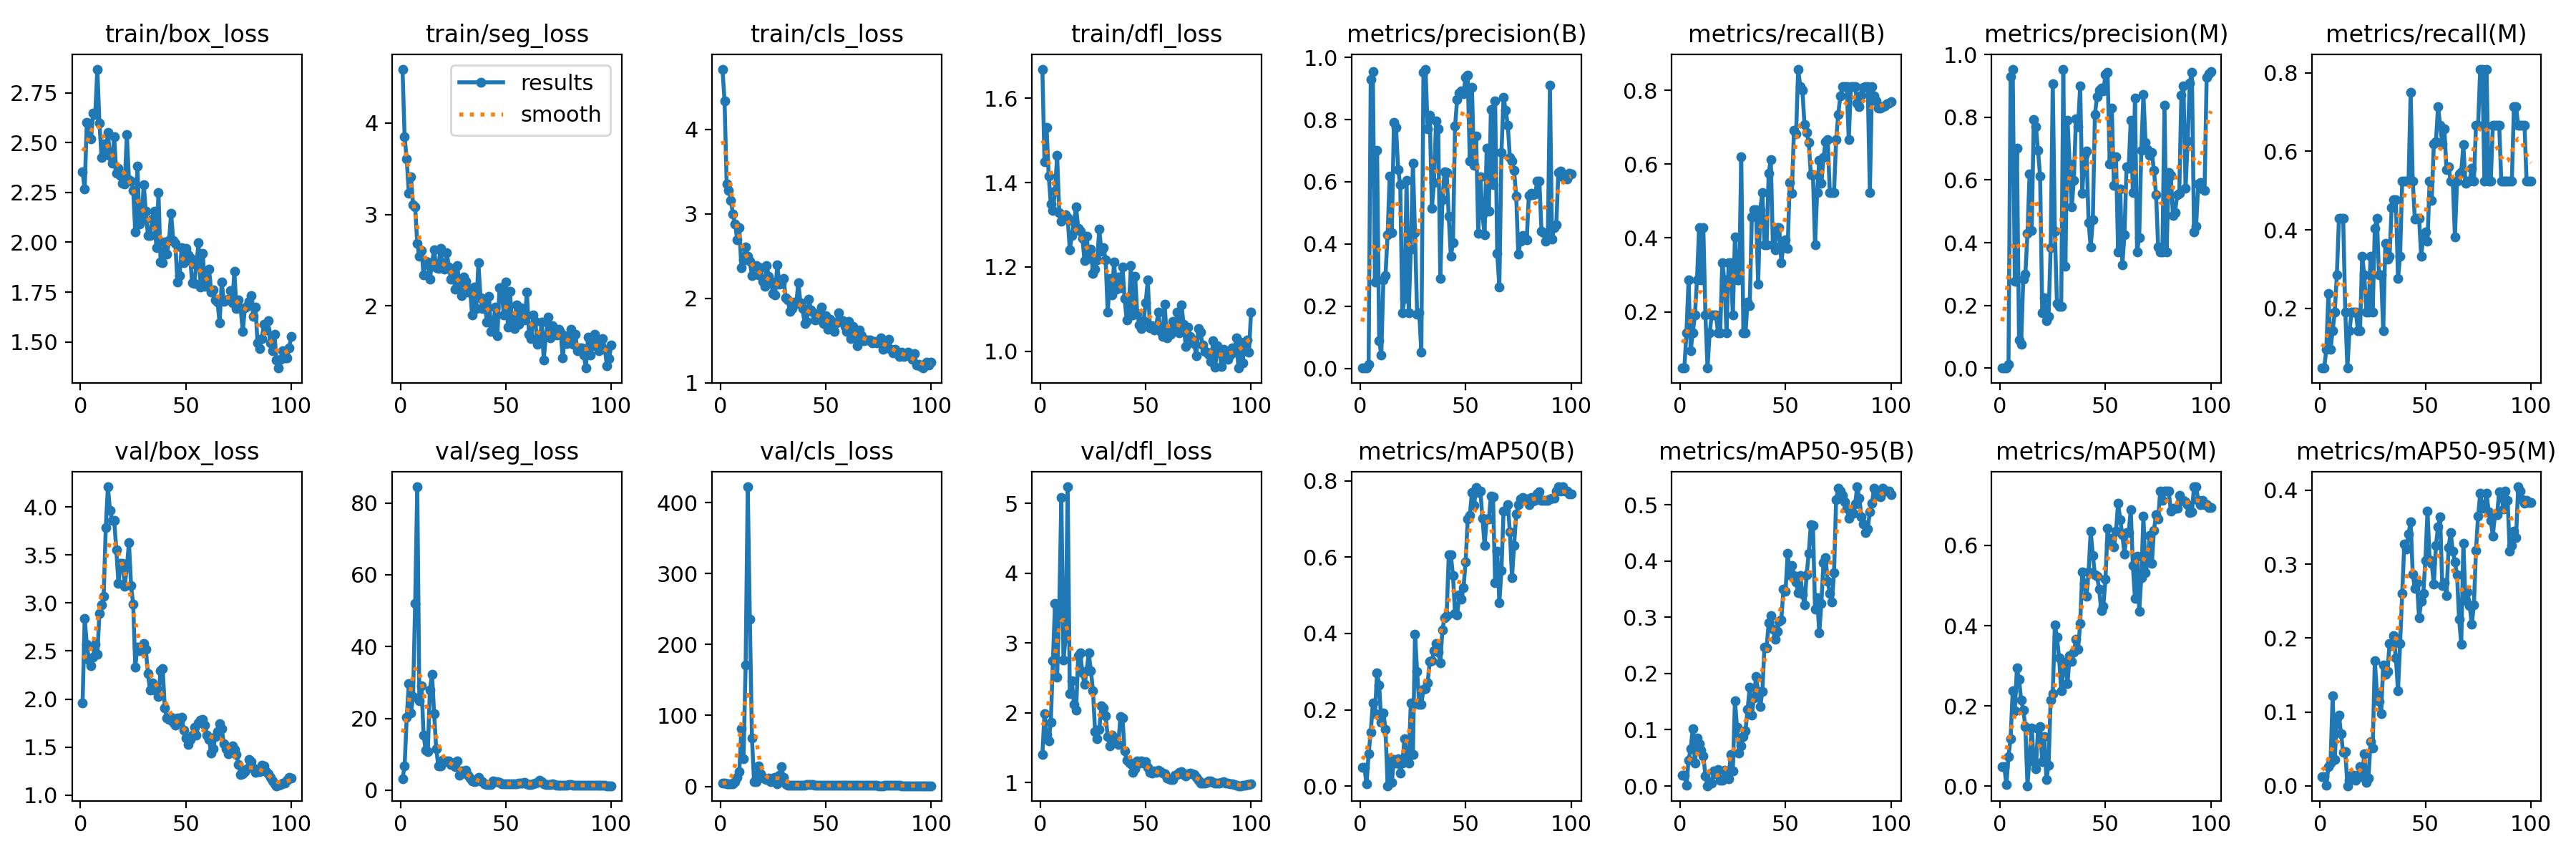

Values plotted in this chart, from the file beside it:
epoch, train/box_loss, train/seg_loss, train/cls_loss, train/dfl_loss, metrics/precision(B), metrics/recall(B), metrics/mAP50(B), metrics/mAP50-95(B), metrics/precision(M), metrics/recall(M), metrics/mAP50(M), metrics/mAP50-95(M), val/box_loss, val/seg_loss, val/cls_loss, val/dfl_loss, lr/pg0, lr/pg1, lr/pg2
1, 2.353, 4.589, 4.716, 1.669, 0.00155, 0.04762, 0.04837, 0.01935, 0.00155, 0.04762, 0.04837, 0.01217, 1.959, 3.062, 4.328, 1.399, 0.0955, 0.0005, 0.0005
2, 2.267, 3.847, 4.343, 1.45, 0.00155, 0.04762, 0.04837, 0.01935, 0.00155, 0.04762, 0.04837, 0.01217, 2.842, 6.754, 4.164, 1.99, 0.09009, 0.001089, 0.001089
3, 2.603, 3.604, 3.356, 1.53, 0.00102, 0.1429, 0.00554, 0.00124, 0.00068, 0.09524, 0.00311, 0.00039, 2.57, 20.36, 3.913, 1.689, 0.08467, 0.001666, 0.001666
4, 2.598, 3.23, 3.278, 1.416, 0.01342, 0.2857, 0.08443, 0.04643, 0.01261, 0.2381, 0.07412, 0.02626, 2.41, 29.66, 3.237, 1.602, 0.07923, 0.002232, 0.002232
5, 2.518, 3.412, 3.163, 1.35, 0.9299, 0.09524, 0.1408, 0.06632, 0.9299, 0.09524, 0.1187, 0.03122, 2.347, 21.49, 3.161, 1.865, 0.07379, 0.002785, 0.002785
6, 2.648, 3.107, 2.994, 1.334, 0.9534, 0.1429, 0.2187, 0.1023, 0.9534, 0.1429, 0.2381, 0.1215, 2.44, 26.11, 3.202, 2.744, 0.06833, 0.003327, 0.003327
7, 2.642, 3.08, 2.882, 1.379, 0.2776, 0.1905, 0.1905, 0.04087, 0.2776, 0.1905, 0.1882, 0.03582, 2.572, 51.98, 6.143, 3.568, 0.06286, 0.003857, 0.003857
8, 2.869, 2.68, 2.696, 1.464, 0.7023, 0.2857, 0.2959, 0.08493, 0.7023, 0.2857, 0.2942, 0.09174, 2.469, 84.52, 13.07, 2.514, 0.05737, 0.004374, 0.004374
9, 2.599, 2.543, 2.833, 1.328, 0.08951, 0.4286, 0.265, 0.07518, 0.08951, 0.4286, 0.2657, 0.09586, 2.888, 24.89, 20.93, 3.48, 0.05188, 0.00488, 0.00488
10, 2.426, 2.607, 2.36, 1.309, 0.04282, 0.2857, 0.1673, 0.06338, 0.07606, 0.4286, 0.2145, 0.07028, 2.982, 29.01, 80.92, 5.09, 0.04637, 0.005374, 0.005374
11, 2.495, 2.34, 2.452, 1.317, 0.2845, 0.4286, 0.1919, 0.05404, 0.2845, 0.4286, 0.1898, 0.04508, 3.067, 15.35, 39.16, 2.756, 0.04086, 0.005856, 0.005856
12, 2.442, 2.484, 2.61, 1.324, 0.2993, 0.1905, 0.149, 0.01831, 0.2993, 0.1905, 0.149, 0.04676, 3.784, 11.05, 170.7, 3.071, 0.03533, 0.006327, 0.006327
13, 2.551, 2.478, 2.497, 1.318, 0.4292, 0.04762, 0.00098, 0.00042, 0.4292, 0.04762, 0.00079, 0.00021, 4.21, 10.74, 422.3, 5.239, 0.02978, 0.006785, 0.006785
14, 2.434, 2.291, 2.434, 1.241, 0.619, 0.1429, 0.07265, 0.0079, 0.619, 0.1429, 0.07265, 0.00727, 3.967, 27.98, 235.6, 2.271, 0.02423, 0.007232, 0.007232
15, 2.398, 2.47, 2.268, 1.274, 0.4375, 0.1905, 0.01023, 0.00477, 0.4388, 0.1905, 0.1456, 0.01456, 3.862, 32.35, 68.19, 2.456, 0.01867, 0.007666, 0.007666
16, 2.529, 2.616, 2.383, 1.306, 0.792, 0.1905, 0.07044, 0.0261, 0.792, 0.1905, 0.0611, 0.01447, 3.859, 21.31, 6.634, 2.116, 0.01309, 0.008089, 0.008089
17, 2.347, 2.418, 2.385, 1.343, 0.7758, 0.1905, 0.0598, 0.02105, 0.7698, 0.1905, 0.04317, 0.00735, 3.558, 11.46, 6.225, 2.039, 0.008416, 0.008416, 0.008416
18, 2.371, 2.412, 2.28, 1.291, 0.6397, 0.1429, 0.07195, 0.02865, 0.694, 0.1429, 0.1425, 0.01438, 3.204, 6.687, 28.57, 2.818, 0.008416, 0.008416, 0.008416
19, 2.337, 2.628, 2.362, 1.284, 0.5903, 0.1429, 0.03425, 0.00966, 0.6131, 0.1429, 0.148, 0.02566, 3.416, 6.771, 17.9, 2.857, 0.008317, 0.008317, 0.008317
20, 2.296, 2.439, 2.204, 1.267, 0.1775, 0.3333, 0.06033, 0.00957, 0.1775, 0.3333, 0.06032, 0.01269, 3.41, 8.294, 12.69, 2.57, 0.008218, 0.008218, 0.008218
21, 2.292, 2.404, 2.14, 1.215, 0.2236, 0.2857, 0.1235, 0.02841, 0.2236, 0.2857, 0.1233, 0.04314, 3.175, 8.011, 10.58, 2.404, 0.008119, 0.008119, 0.008119
22, 2.54, 2.582, 2.387, 1.273, 0.6045, 0.1429, 0.06838, 0.01945, 0.151, 0.1905, 0.01588, 0.00457, 3.376, 8.239, 9.434, 2.606, 0.00802, 0.00802, 0.00802
23, 2.314, 2.429, 2.258, 1.221, 0.179, 0.3333, 0.0608, 0.01299, 0.1656, 0.1905, 0.05166, 0.01094, 3.626, 8.061, 11.46, 2.856, 0.007921, 0.007921, 0.007921
24, 2.308, 2.291, 2.202, 1.243, 0.3845, 0.3333, 0.2172, 0.05623, 0.3845, 0.3333, 0.2147, 0.05968, 3.182, 7.19, 7.05, 2.605, 0.007822, 0.007822, 0.007822
25, 2.261, 2.361, 2.054, 1.185, 0.6593, 0.1905, 0.08197, 0.02643, 0.9075, 0.1905, 0.2308, 0.05118, 2.989, 7.519, 12.04, 2.32, 0.007723, 0.007723, 0.007723
26, 2.052, 2.186, 2.04, 1.195, 0.4363, 0.4033, 0.3985, 0.1516, 0.4363, 0.4033, 0.4021, 0.1696, 2.334, 6.511, 12.13, 1.732, 0.007624, 0.007624, 0.007624
27, 2.383, 2.442, 2.397, 1.217, 0.1731, 0.2857, 0.3006, 0.1042, 0.2057, 0.4286, 0.3708, 0.1259, 2.544, 8.131, 3.494, 1.63, 0.007525, 0.007525, 0.007525
28, 2.09, 2.218, 2.167, 1.289, 0.1786, 0.2857, 0.2148, 0.05901, 0.1967, 0.2857, 0.3197, 0.1144, 2.503, 4.243, 15.56, 1.764, 0.007426, 0.007426, 0.007426
29, 2.114, 2.112, 2.177, 1.237, 0.05103, 0.619, 0.2149, 0.07075, 0.1976, 0.2857, 0.2379, 0.09754, 2.502, 5.359, 28.18, 2.096, 0.007327, 0.007327, 0.007327
30, 2.291, 2.317, 2.236, 1.246, 0.9526, 0.1429, 0.2528, 0.0879, 0.9526, 0.1429, 0.2883, 0.164, 2.581, 5.294, 12.24, 2.074, 0.007228, 0.007228, 0.007228
31, 2.155, 2.265, 2.002, 1.217, 0.9624, 0.1429, 0.2556, 0.09862, 0.3251, 0.3657, 0.309, 0.1505, 2.518, 5.486, 3.865, 1.952, 0.007129, 0.007129, 0.007129
32, 2.035, 2.15, 1.976, 1.092, 0.7699, 0.2266, 0.2712, 0.136, 0.7914, 0.3254, 0.2557, 0.1545, 2.268, 4.229, 1.82, 1.664, 0.00703, 0.00703, 0.00703
33, 2.032, 2.194, 1.846, 1.172, 0.8144, 0.2157, 0.3264, 0.1751, 0.6511, 0.3333, 0.3252, 0.1926, 2.091, 3.41, 1.681, 1.526, 0.006931, 0.006931, 0.006931
34, 2.116, 1.902, 1.88, 1.133, 0.5141, 0.4573, 0.3277, 0.1255, 0.5141, 0.4573, 0.3115, 0.1898, 2.17, 2.541, 1.533, 1.682, 0.006832, 0.006832, 0.006832
35, 2.154, 2.208, 1.958, 1.211, 0.5985, 0.4762, 0.3552, 0.1568, 0.5985, 0.4762, 0.3345, 0.2035, 2.091, 2.348, 1.716, 1.629, 0.006733, 0.006733, 0.006733
36, 1.972, 1.974, 1.935, 1.147, 0.7945, 0.4762, 0.3728, 0.1946, 0.7945, 0.4762, 0.3661, 0.1728, 2.109, 2.57, 1.69, 1.576, 0.006634, 0.006634, 0.006634
37, 2.25, 2.47, 2.187, 1.176, 0.77, 0.2756, 0.3515, 0.1686, 0.77, 0.2756, 0.3407, 0.1285, 2.026, 3.642, 1.973, 1.544, 0.006535, 0.006535, 0.006535
38, 1.902, 2.087, 1.947, 1.151, 0.2888, 0.4762, 0.3236, 0.1409, 0.8991, 0.3333, 0.4054, 0.1925, 2.296, 2.497, 1.511, 1.944, 0.006436, 0.006436, 0.006436
39, 1.898, 1.969, 1.877, 1.2, 0.5431, 0.5238, 0.4093, 0.1681, 0.5578, 0.5238, 0.5346, 0.2609, 2.314, 2.394, 1.664, 1.923, 0.006337, 0.006337, 0.006337
40, 2.001, 2.036, 1.698, 1.125, 0.6322, 0.382, 0.4415, 0.247, 0.6795, 0.5238, 0.506, 0.3269, 1.911, 1.788, 2.033, 1.457, 0.006238, 0.006238, 0.006238
41, 1.94, 1.825, 1.726, 1.074, 0.6299, 0.381, 0.4468, 0.2451, 0.6921, 0.5238, 0.4727, 0.3207, 1.803, 1.63, 2.122, 1.324, 0.006139, 0.006139, 0.006139
42, 2.007, 2.103, 1.987, 1.103, 0.4885, 0.5746, 0.6055, 0.2899, 0.4631, 0.5238, 0.5344, 0.3408, 1.789, 1.56, 2.308, 1.288, 0.00604, 0.00604, 0.00604
43, 2.146, 1.723, 1.865, 1.203, 0.3594, 0.6125, 0.6057, 0.3025, 0.3859, 0.7501, 0.635, 0.3572, 1.813, 1.634, 2.061, 1.27, 0.005941, 0.005941, 0.005941
44, 2.01, 1.775, 1.831, 1.086, 0.404, 0.381, 0.5517, 0.2791, 0.4725, 0.5238, 0.5757, 0.2867, 1.759, 2.564, 2.066, 1.15, 0.005842, 0.005842, 0.005842
45, 1.994, 1.987, 1.74, 1.178, 0.7799, 0.3684, 0.4524, 0.2604, 0.8092, 0.4271, 0.5265, 0.267, 1.728, 2.433, 1.845, 1.194, 0.005743, 0.005743, 0.005743
46, 1.799, 1.672, 1.753, 1.09, 0.8649, 0.4286, 0.4494, 0.2743, 0.8649, 0.4286, 0.5236, 0.2748, 1.806, 2.387, 1.649, 1.309, 0.005644, 0.005644, 0.005644
47, 1.832, 2.196, 1.809, 1.063, 0.8857, 0.4286, 0.501, 0.2924, 0.8857, 0.4286, 0.4908, 0.2276, 1.764, 2.143, 1.493, 1.282, 0.005545, 0.005545, 0.005545
48, 1.973, 2.2, 1.895, 1.054, 0.8933, 0.3333, 0.4907, 0.2951, 0.8933, 0.3333, 0.4379, 0.2498, 1.813, 1.855, 1.279, 1.307, 0.005446, 0.005446, 0.005446
49, 1.898, 1.904, 1.7, 1.072, 0.8838, 0.381, 0.5197, 0.3498, 0.8838, 0.381, 0.4486, 0.2604, 1.679, 1.743, 1.192, 1.28, 0.005347, 0.005347, 0.005347
50, 1.969, 2.261, 1.794, 1.115, 0.9356, 0.3945, 0.5863, 0.3455, 0.9356, 0.3945, 0.5153, 0.3055, 1.595, 1.782, 1.196, 1.296, 0.005248, 0.005248, 0.005248
51, 1.937, 1.77, 1.636, 1.169, 0.9433, 0.3712, 0.6989, 0.4131, 0.9433, 0.3712, 0.6437, 0.3721, 1.526, 1.708, 1.164, 1.221, 0.005149, 0.005149, 0.005149
52, 1.924, 2.16, 1.751, 1.056, 0.6669, 0.5504, 0.7099, 0.3751, 0.6517, 0.5238, 0.6044, 0.3058, 1.579, 1.738, 1.276, 1.145, 0.00505, 0.00505, 0.00505
53, 1.795, 1.784, 1.645, 1.06, 0.9035, 0.5218, 0.77, 0.3922, 0.8291, 0.4742, 0.6186, 0.3009, 1.621, 1.751, 1.287, 1.132, 0.004951, 0.004951, 0.004951
54, 1.794, 1.749, 1.609, 1.051, 0.6527, 0.6908, 0.7356, 0.3744, 0.5829, 0.619, 0.5962, 0.2727, 1.704, 1.837, 1.314, 1.168, 0.004852, 0.004852, 0.004852
55, 1.887, 2.011, 1.711, 1.06, 0.7465, 0.6815, 0.7818, 0.3624, 0.673, 0.6244, 0.636, 0.3255, 1.624, 1.795, 1.332, 1.15, 0.004753, 0.004753, 0.004753
56, 1.999, 1.803, 1.828, 1.093, 0.4333, 0.8571, 0.77, 0.343, 0.3699, 0.7143, 0.7059, 0.3507, 1.754, 1.954, 1.469, 1.175, 0.004654, 0.004654, 0.004654
57, 1.776, 1.979, 1.724, 1.046, 0.6157, 0.8095, 0.773, 0.3736, 0.5719, 0.6667, 0.6644, 0.3641, 1.781, 1.866, 1.524, 1.157, 0.004555, 0.004555, 0.004555
58, 1.944, 1.943, 1.738, 1.035, 0.494, 0.7995, 0.7019, 0.3413, 0.3298, 0.619, 0.6261, 0.2707, 1.786, 2.036, 1.556, 1.137, 0.004456, 0.004456, 0.004456
59, 1.778, 1.847, 1.662, 1.112, 0.4298, 0.7063, 0.6303, 0.322, 0.4243, 0.6572, 0.5791, 0.2745, 1.728, 2.112, 1.52, 1.124, 0.004357, 0.004357, 0.004357
60, 1.806, 2.151, 1.605, 1.032, 0.7079, 0.6865, 0.6989, 0.3757, 0.6414, 0.5534, 0.6323, 0.2571, 1.626, 1.724, 1.211, 1.067, 0.004258, 0.004258, 0.004258
... 40 more rows
